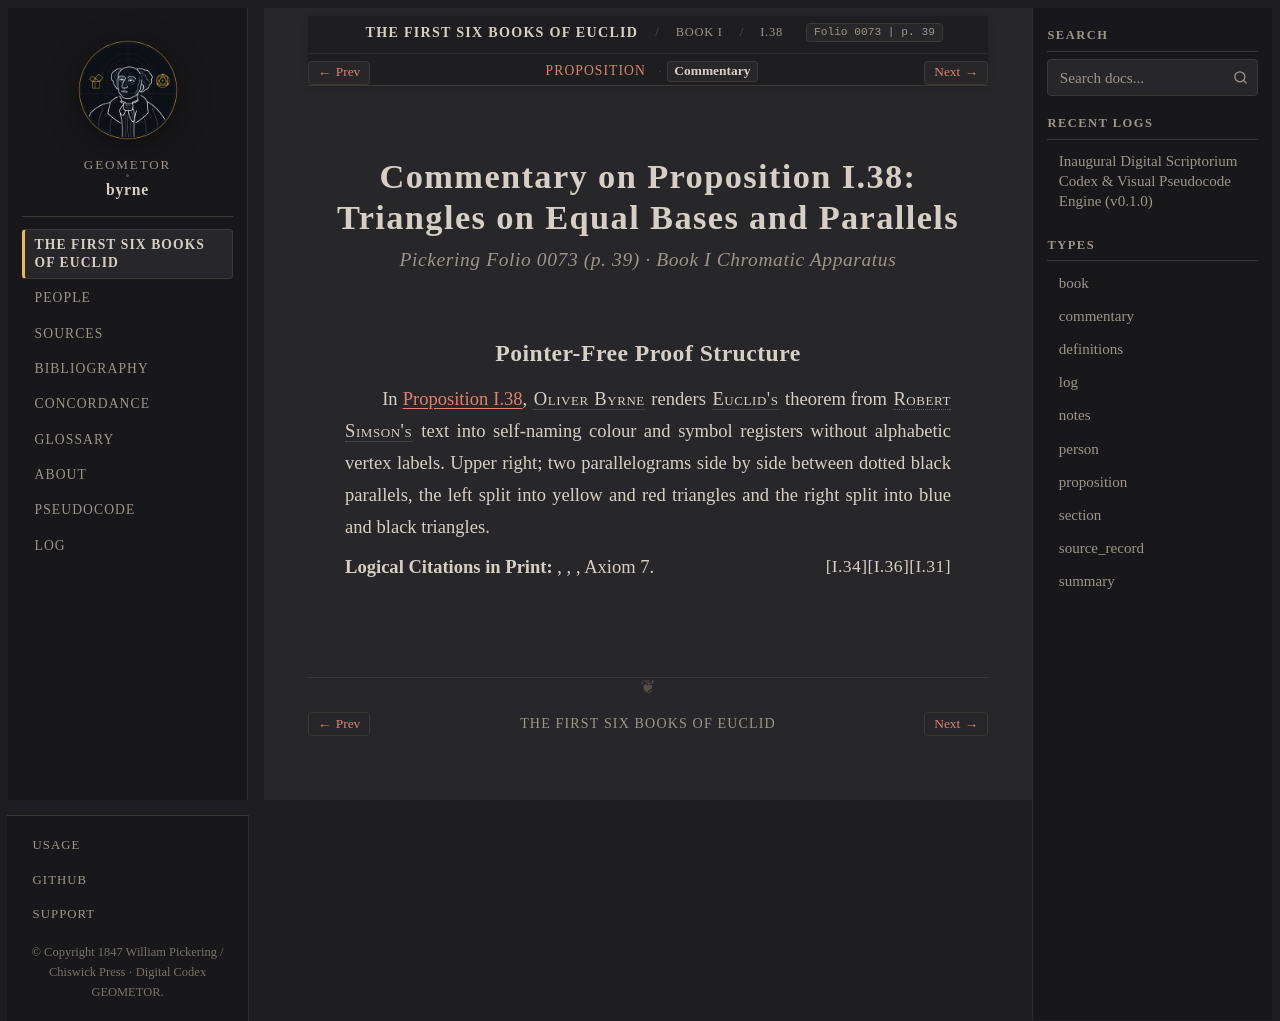

repository: geometor/byrne · page: coloured_euclid/book-i/38/commentary.html · generator: sphinx

:canonical_id: I.38.commentary
:book: I
:proposition: 38
:order: 38
:type: commentary
:title: Commentary — Proposition I.38
:folio: 0073
:page: 39

.. _byrne-i-38-commentary:

.. folio:: 0073
   :page: 39

Commentary on Proposition I.38: Triangles on Equal Bases and Parallels
======================================================================

.. rubric:: Pickering Folio 0073 (p. 39) · Book I Chromatic Apparatus

Pointer-Free Proof Structure
----------------------------

In :ref:`Proposition I.38 <byrne-i-38>`, :person:`Oliver Byrne <byrne>` renders :person:`Euclid's <euclid>` theorem from :person:`Robert Simson's <simson>` text into self-naming colour and symbol registers without alphabetic vertex labels. Upper right; two parallelograms side by side between dotted black parallels, the left split into yellow and red triangles and the right split into blue and black triangles.

**Logical Citations in Print:** :just:`I.31`, :just:`I.36`, :just:`I.34`, Axiom 7.
